2-way image classification set "dataset" from GitHub (feanored/astrostats-2025); label vocabulary: barred spiral galaxy, round smooth galaxy.

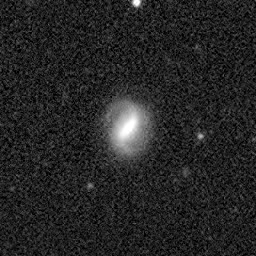
Label: round smooth galaxy

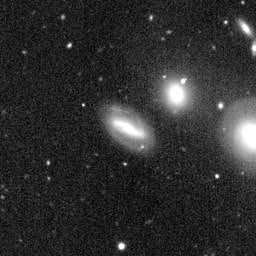
Label: round smooth galaxy

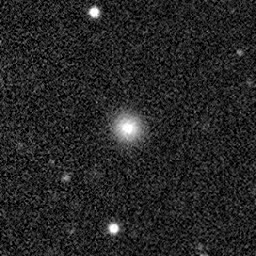
Label: barred spiral galaxy

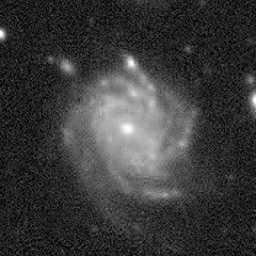
Label: round smooth galaxy

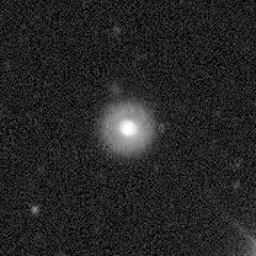
Label: barred spiral galaxy

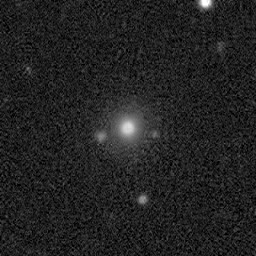
Label: barred spiral galaxy
